Image classification data set "dataset_processed" (snehadpatel/Local-Vegetable-Variety-Classifier on GitHub). Class labels (5): green chilli Marcha, ladies finger, pointed gourd, ivy gourd, peas.

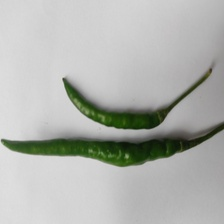
Label: green chilli Marcha

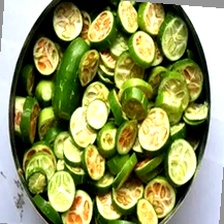
Label: ivy gourd

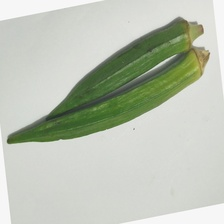
Label: ladies finger

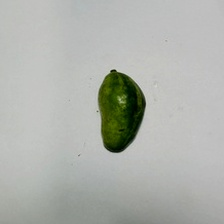
Label: pointed gourd

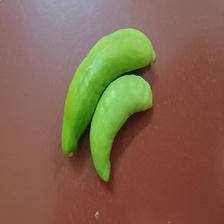
Label: ivy gourd

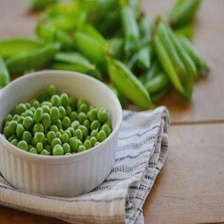
Label: peas
